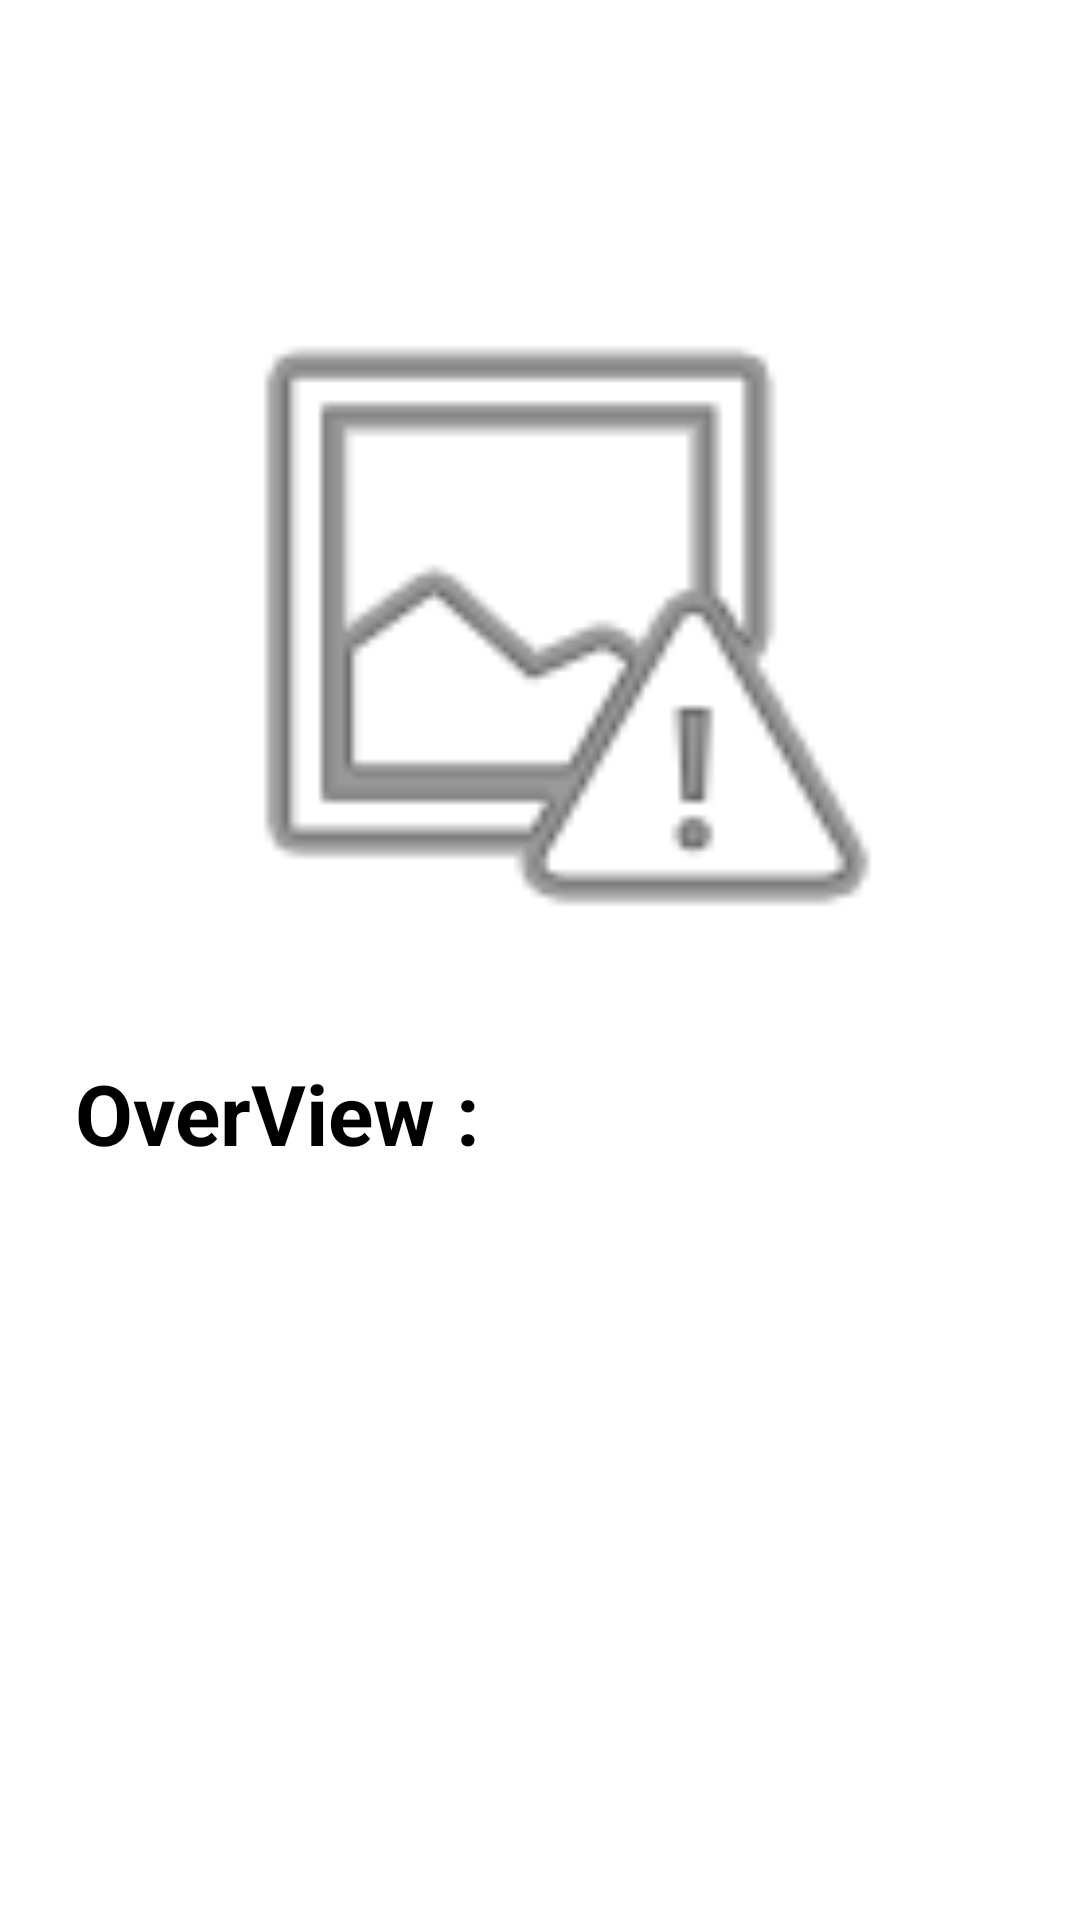

Android layout source for this screen:
<!-- AndroidManifest.xml: application theme Theme.BenedictCumberbatchApp -->
<!-- res/layout/fragment_details.xml -->
<layout xmlns:android="http://schemas.android.com/apk/res/android"
    xmlns:app="http://schemas.android.com/apk/res-auto"
    xmlns:tools="http://schemas.android.com/tools">

    <data>

        <import type="com.android.benedictcumberbatchapp.data.model.Result" />

        <variable
            name="movie"
            type="Result" />
    </data>

    <androidx.constraintlayout.widget.ConstraintLayout
        android:layout_width="match_parent"
        android:layout_height="match_parent"
        android:padding="10dp"
        tools:context=".ui.detail.DetailsFragment">

        <TextView
            android:id="@+id/title"
            android:layout_width="0dp"
            android:layout_height="wrap_content"
            android:layout_marginStart="15dp"
            android:layout_marginTop="15dp"
            android:layout_marginEnd="10dp"
            android:gravity="center"
            android:textSize="28sp"
            android:textStyle="bold"
            app:layout_constraintEnd_toEndOf="parent"
            app:layout_constraintStart_toStartOf="parent"
            app:layout_constraintTop_toTopOf="parent"
            app:textOrDefault="@{movie.title}" />

        <ImageView
            android:id="@+id/movie_image_details"
            android:layout_width="match_parent"
            android:layout_height="250dp"
            android:layout_marginTop="20dp"
            android:adjustViewBounds="true"
            android:contentDescription="@string/image"
            android:src="@android:drawable/ic_menu_report_image"
            app:imageUrl="@{movie.backdropPath}"
            app:layout_constraintEnd_toEndOf="parent"
            app:layout_constraintStart_toStartOf="parent"
            app:layout_constraintTop_toBottomOf="@id/title" />

        <TextView
            android:id="@+id/overView"
            android:layout_width="wrap_content"
            android:layout_height="wrap_content"
            android:layout_marginStart="15dp"
            android:layout_marginTop="20dp"
            android:text="@string/text_overview"
            android:textSize="28sp"
            android:textStyle="bold"
            app:layout_constraintStart_toStartOf="parent"
            app:layout_constraintTop_toBottomOf="@id/movie_image_details" />

        <ScrollView
            android:layout_width="match_parent"
            android:layout_height="0dp"
            android:layout_marginTop="10dp"
            app:layout_constraintBottom_toBottomOf="parent"
            app:layout_constraintEnd_toEndOf="parent"
            app:layout_constraintStart_toStartOf="parent"
            app:layout_constraintTop_toBottomOf="@id/overView">

            <TextView
                android:id="@+id/movieOverview"
                android:layout_width="wrap_content"
                android:layout_height="wrap_content"
                android:paddingStart="15dp"
                android:paddingEnd="15dp"
                android:textSize="20sp"
                android:textStyle="normal"
                app:textOrDefault="@{movie.overview}"
                tools:text="After the devastating events of Avengers: Infinity War, the universe is in ruins due to the efforts of the Mad Titan, Thanos. With the help of remaining allies, the Avengers must assemble once more in order to undo Thanos' actions and restore order to the universe once and for all, no matter what consequences may be in store. After the devastating events of Avengers: Infinity War, the universe is in ruins due to the efforts of the Mad Titan, Thanos. With the help of remaining allies, the Avengers must assemble once more in order to undo Thanos' actions and restore order to the universe once and for all, no matter what consequences may be in store." />
        </ScrollView>
    </androidx.constraintlayout.widget.ConstraintLayout>
</layout>
<!-- resources referenced by this layout -->
<resources>
  <string name="image">image</string>
  <string name="text_overview">OverView :</string>
  <style name="Theme.BenedictCumberbatchApp" parent="Theme.MaterialComponents.DayNight.DarkActionBar">
          
          <item name="colorPrimary">@color/purple_500</item>
          <item name="colorPrimaryVariant">@color/purple_700</item>
          <item name="colorOnPrimary">@color/white</item>
          <item name="android:textColor">@color/black</item>
          
          <item name="colorSecondary">@color/teal_200</item>
          <item name="colorSecondaryVariant">@color/teal_700</item>
          <item name="colorOnSecondary">@color/black</item>
          
          <item name="android:statusBarColor">?attr/colorPrimaryVariant</item>
          
      </style>
  <!-- not gathered from this repository: default colours our renderer supplied (Android Studio template values) -->
  <color name="purple_500">#FF6200EE</color>
  <color name="purple_700">#FF3700B3</color>
  <color name="teal_200">#FF03DAC5</color>
  <color name="teal_700">#FF018786</color>
  <color name="black">#FF000000</color>
  <color name="white">#FFFFFFFF</color>
</resources>
